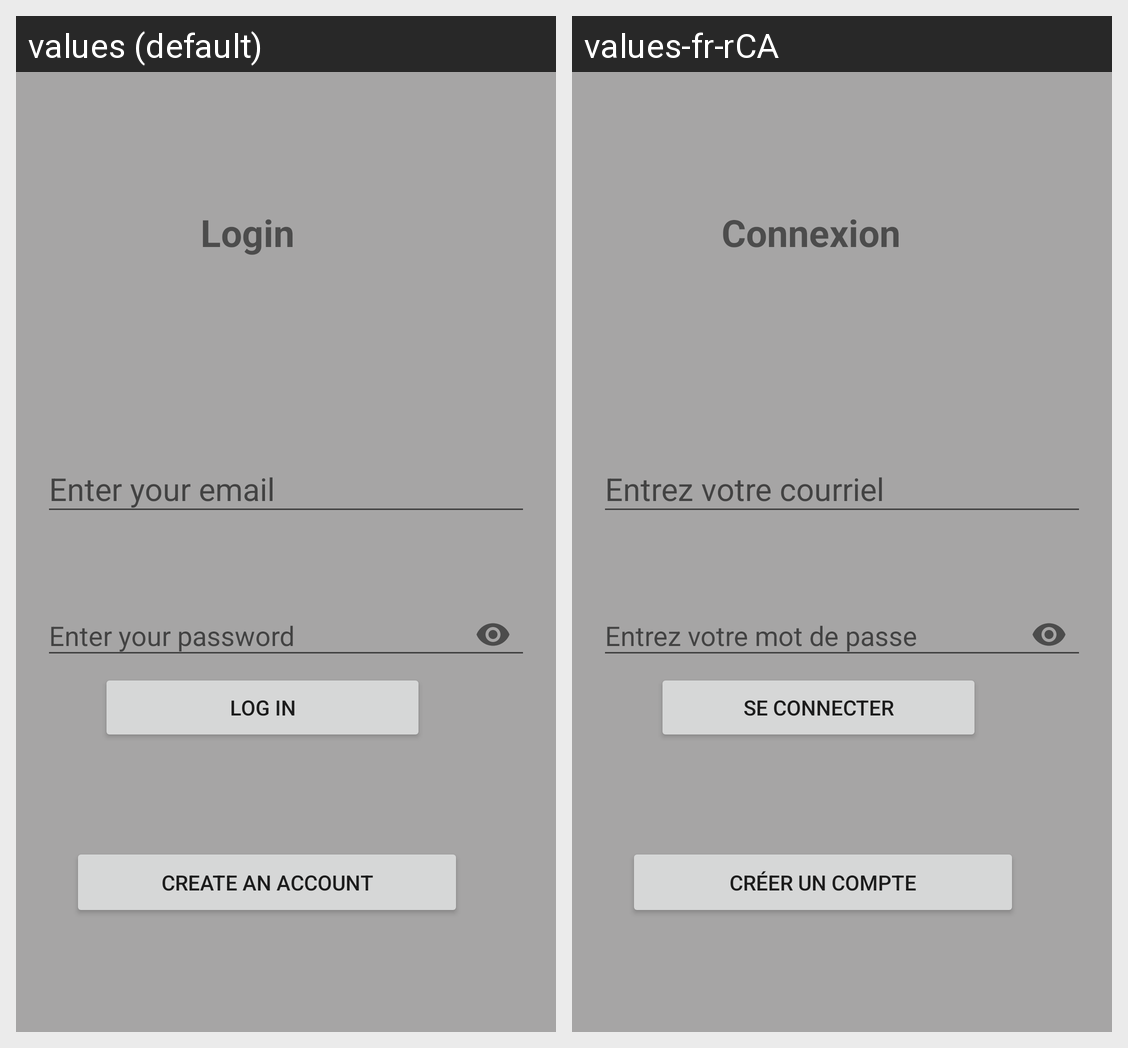

For this localized Android screen grid, give each drawn string resource with its value in every locale shown.
Android screen res/layout/activity_main.xml rendered under 2 locales, left to right: values (default), values-fr-rCA. Device: Nexus 5 (rendered at 1080×1920; each locale shown at half size, 540×960, under a caption strip naming it); theme AppTheme.
Strings drawn on this screen, with the default value and each locale's value (text and hints the layout hard-codes, and strings that could not be matched under every locale, appear in the picture but are not listed):

tv_connexion
  values: Login
  values-fr-rCA: Connexion

til_courriel2
  values: Enter your email
  values-fr-rCA: Entrez votre courriel

til_mdp2
  values: Enter your password
  values-fr-rCA: Entrez votre mot de passe

button_login
  values: Log in
  values-fr-rCA: Se connecter

btn_signup2
  values: Create an account
  values-fr-rCA: Créer un compte
